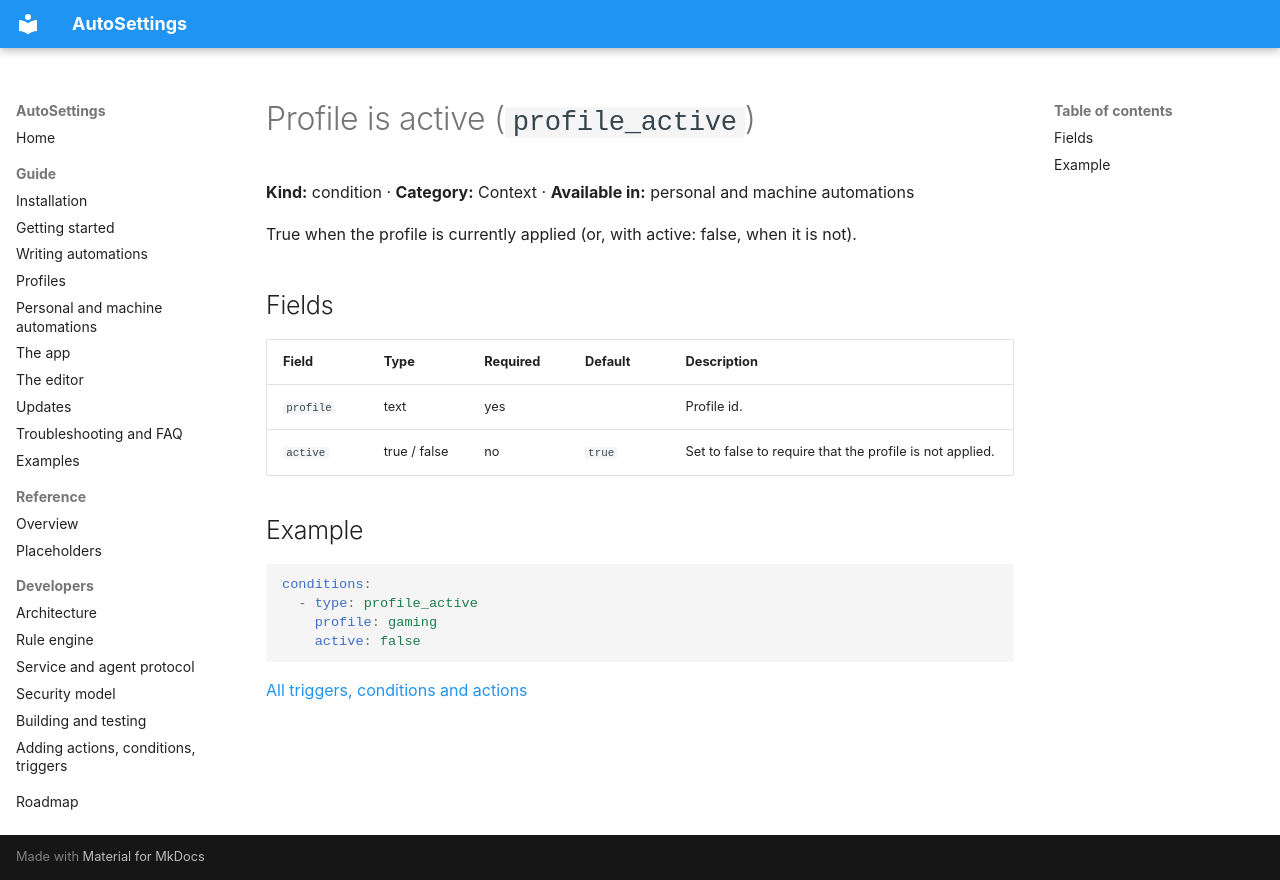

repository: Samet1771/AutoSettings · page: reference/conditions/profile_active/index.html · generator: mkdocs

<!-- Generated by AutoSettings.DocGen from the component catalog. Do not edit by hand: run `dotnet run --project src/AutoSettings.DocGen`. -->

# Profile is active (`profile_active`)

**Kind:** condition · **Category:** Context · **Available in:** personal and machine automations

True when the profile is currently applied (or, with active: false, when it is not).

## Fields

| Field | Type | Required | Default | Description |
|---|---|---|---|---|
| `profile` | text | yes |  | Profile id. |
| `active` | true / false | no | `true` | Set to false to require that the profile is not applied. |

## Example

```yaml
conditions:
  - type: profile_active
    profile: gaming
    active: false
```

[All triggers, conditions and actions](../index.md)
